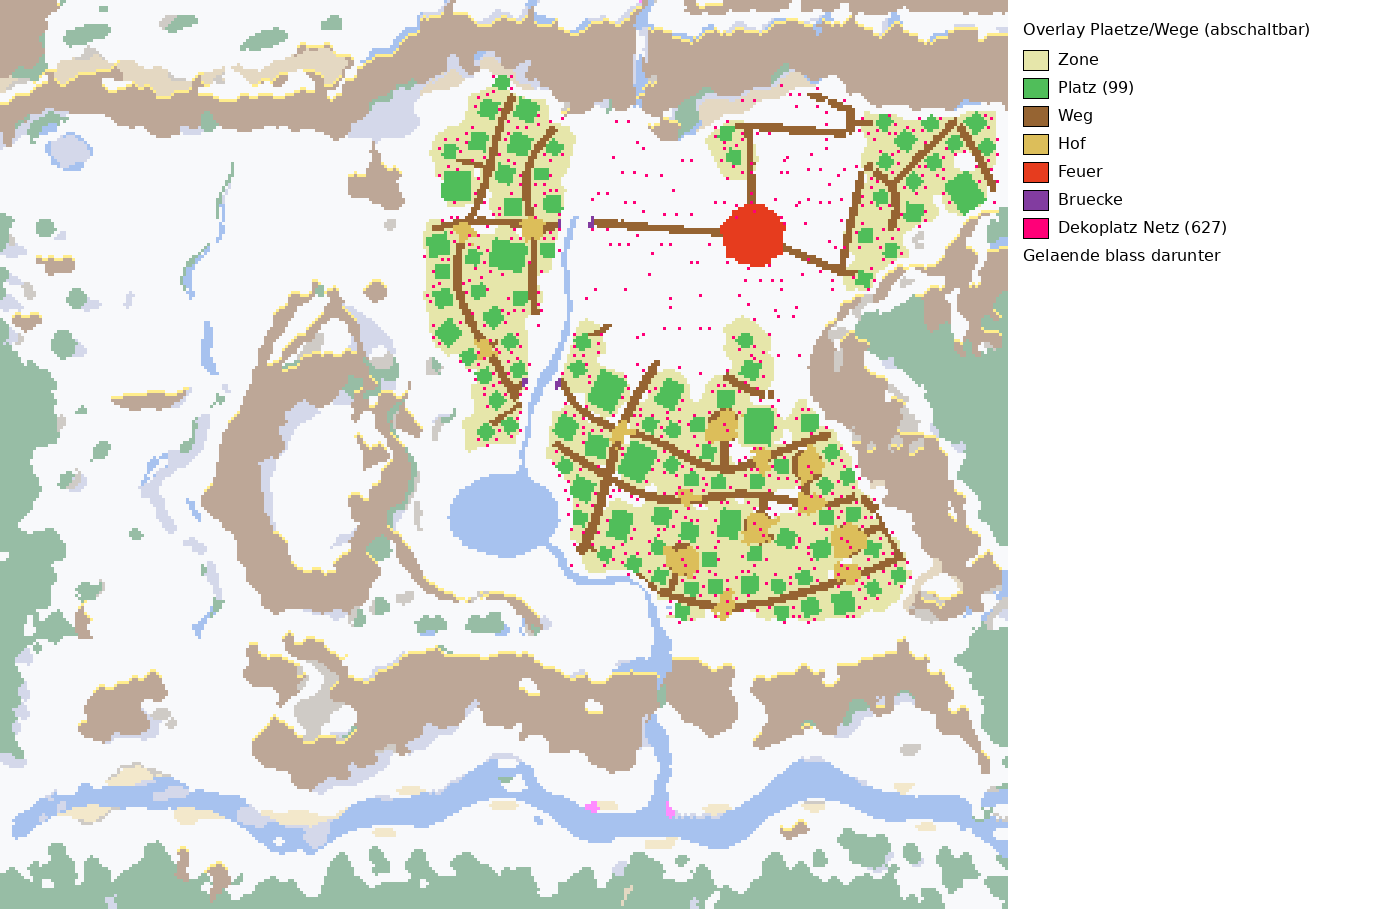

The data file committed next to this chart (first rows):
cx, cy, zone, platz, bauplatz, weg_id, weg_klasse, hof, feuer, bruecke, furt, dekoplaetze_netz
164, 25, , , 0, , , 0, 0, 0, 0, 1
166, 25, , A18, 0, , , 0, 0, 0, 0, 0
167, 25, , A18, 0, , , 0, 0, 0, 0, 0
168, 25, , A18, 0, , , 0, 0, 0, 0, 0
170, 25, , , 0, , , 0, 0, 0, 0, 1
165, 26, , A18, 0, , , 0, 0, 0, 0, 0
166, 26, , A18, 0, , , 0, 0, 0, 0, 0
167, 26, , A18, 0, , , 0, 0, 0, 0, 0
168, 26, , A18, 0, , , 0, 0, 0, 0, 0
169, 26, , A18, 0, , , 0, 0, 0, 0, 0
165, 27, , A18, 0, , , 0, 0, 0, 0, 0
166, 27, , A18, 0, , , 0, 0, 0, 0, 0
167, 27, , A18, 0, , , 0, 0, 0, 0, 0
168, 27, , A18, 1, , , 0, 0, 0, 0, 0
169, 27, , A18, 0, , , 0, 0, 0, 0, 0
164, 28, , A18, 0, , , 0, 0, 0, 0, 0
165, 28, , A18, 0, , , 0, 0, 0, 0, 0
166, 28, , A18, 1, , , 0, 0, 0, 0, 0
167, 28, , A18, 1, , , 0, 0, 0, 0, 0
168, 28, , A18, 1, , , 0, 0, 0, 0, 0
169, 28, , A18, 1, , , 0, 0, 0, 0, 0
260, 28, , , 0, , , 0, 0, 0, 0, 1
162, 29, A, , 0, , , 0, 0, 0, 0, 0
163, 29, A, , 0, , , 0, 0, 0, 0, 0
164, 29, A, , 0, , , 0, 0, 0, 0, 0
165, 29, A, , 0, , , 0, 0, 0, 0, 0
166, 29, A, A18, 1, , , 0, 0, 0, 0, 0
167, 29, A, A18, 1, , , 0, 0, 0, 0, 0
168, 29, A, A18, 1, , , 0, 0, 0, 0, 0
170, 29, , , 0, , , 0, 0, 0, 0, 1
272, 29, , , 0, , , 0, 0, 0, 0, 1
160, 30, A, , 0, , , 0, 0, 0, 0, 0
161, 30, A, , 0, , , 0, 0, 0, 0, 0
162, 30, A, , 0, , , 0, 0, 0, 0, 0
163, 30, A, , 0, , , 0, 0, 0, 0, 0
164, 30, A, , 0, , , 0, 0, 0, 0, 1
165, 30, A, , 0, , , 0, 0, 0, 0, 0
166, 30, A, , 0, , , 0, 0, 0, 0, 0
167, 30, A, , 0, , , 0, 0, 0, 0, 0
168, 30, A, , 0, , , 0, 0, 0, 0, 0
169, 30, A, , 0, , , 0, 0, 0, 0, 0
157, 31, A, , 0, , , 0, 0, 0, 0, 0
158, 31, A, , 0, , , 0, 0, 0, 0, 0
159, 31, A, , 0, , , 0, 0, 0, 0, 0
160, 31, A, , 0, , , 0, 0, 0, 0, 0
161, 31, A, , 0, , , 0, 0, 0, 0, 0
162, 31, A, , 0, , , 0, 0, 0, 0, 1
163, 31, A, , 0, , , 0, 0, 0, 0, 0
164, 31, A, , 0, , , 0, 0, 0, 0, 0
165, 31, A, , 0, , , 0, 0, 0, 0, 0
166, 31, A, , 0, , , 0, 0, 0, 0, 0
167, 31, A, , 0, , , 0, 0, 0, 0, 0
168, 31, A, , 0, , , 0, 0, 0, 0, 0
169, 31, A, , 0, , , 0, 0, 0, 0, 0
170, 31, A, , 0, G013, GASSE, 0, 0, 0, 0, 0
171, 31, A, , 0, , , 0, 0, 0, 0, 0
263, 31, , , 0, , , 0, 0, 0, 0, 1
266, 31, , , 0, , , 0, 0, 0, 0, 1
269, 31, , , 0, G003, GASSE, 0, 0, 0, 0, 0
270, 31, , , 0, G003, GASSE, 0, 0, 0, 0, 0
... 14,351 more rows
